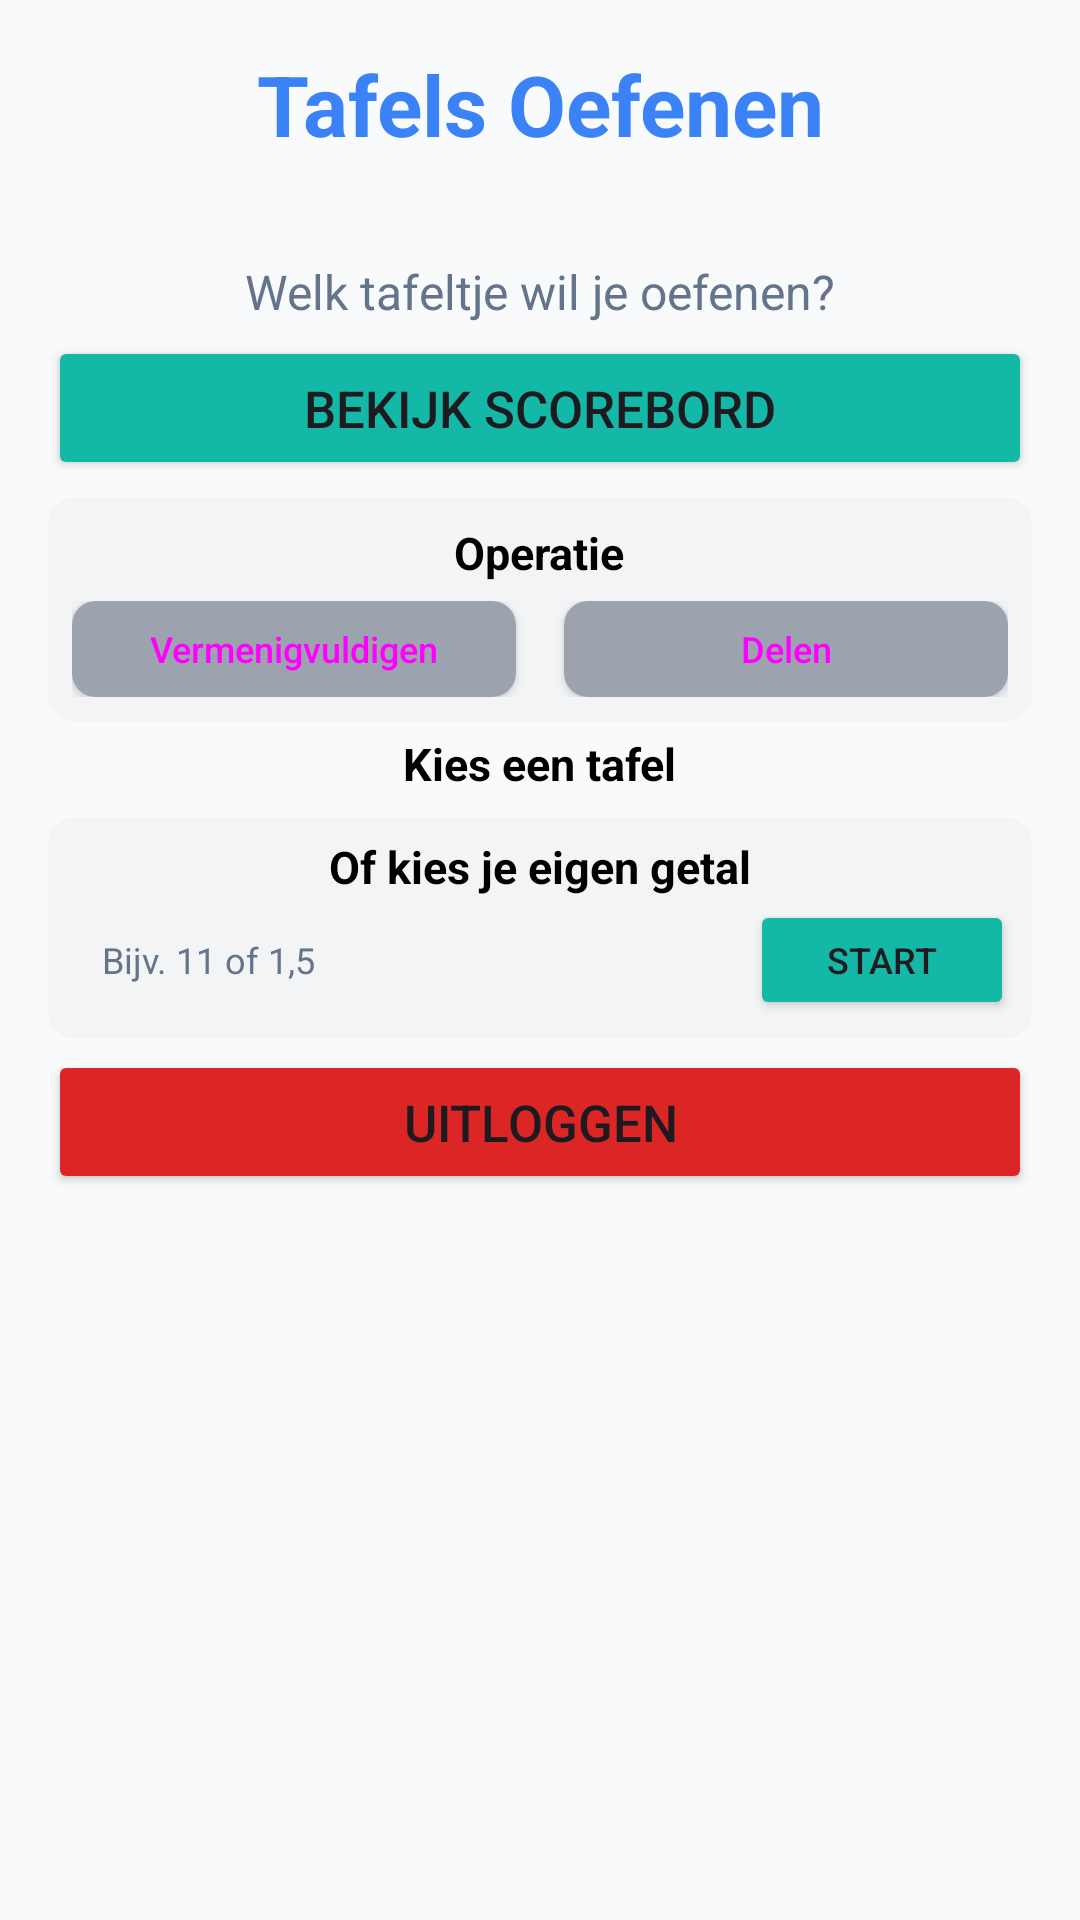

Produce the Android XML layout that renders to this screen, including the resource entries it uses.
<!-- AndroidManifest.xml: application theme Theme.MultiplicationTrainer -->
<!-- res/layout/fragment_table_selection.xml -->
<?xml version="1.0" encoding="utf-8"?>
<ScrollView xmlns:android="http://schemas.android.com/apk/res/android"
    xmlns:app="http://schemas.android.com/apk/res-auto"
    xmlns:tools="http://schemas.android.com/tools"
    android:layout_width="match_parent"
    android:layout_height="match_parent"
    android:background="?android:attr/colorBackground"
    android:fillViewport="true">

    <androidx.constraintlayout.widget.ConstraintLayout
        android:layout_width="match_parent"
        android:layout_height="wrap_content"
        android:padding="16dp"
        tools:context=".TableSelectionFragment">

        <TextView
            android:id="@+id/title_text"
            android:layout_width="wrap_content"
            android:layout_height="wrap_content"
            android:text="Tafels Oefenen"
            android:textColor="@color/primary"
            android:textSize="28sp"
            android:textStyle="bold"
            android:shadowColor="#00000000"
            android:shadowDx="0"
            android:shadowDy="0"
            android:shadowRadius="0"
            app:layout_constraintEnd_toEndOf="parent"
            app:layout_constraintStart_toStartOf="parent"
            app:layout_constraintTop_toTopOf="parent" />

        <TextView
            android:id="@+id/welcome_message"
            android:layout_width="wrap_content"
            android:layout_height="wrap_content"
            android:layout_marginTop="@dimen/table_selection_welcome_top_margin"
            android:textColor="?attr/colorSecondary"
            android:textSize="20sp"
            app:layout_constraintEnd_toEndOf="parent"
            app:layout_constraintStart_toStartOf="parent"
            app:layout_constraintTop_toBottomOf="@+id/title_text"
            tools:text="Welkom Edwin!" />

        <TextView
            android:id="@+id/subtitle_text"
            android:layout_width="wrap_content"
            android:layout_height="wrap_content"
            android:layout_marginTop="@dimen/table_selection_subtitle_top_margin"
            android:text="Welk tafeltje wil je oefenen?"
            android:textSize="16sp"
            android:textColor="?attr/colorOnSurfaceVariant"
            app:layout_constraintEnd_toEndOf="parent"
            app:layout_constraintStart_toStartOf="parent"
            app:layout_constraintTop_toBottomOf="@+id/welcome_message" />

        <Button
            android:id="@+id/view_scoreboard_button"
            android:layout_width="0dp"
            android:layout_height="48dp"
            android:layout_marginTop="@dimen/table_selection_scoreboard_top_margin"
            android:backgroundTint="?attr/colorSecondary"
            android:text="Bekijk Scorebord"
            android:textSize="17sp"
            app:cornerRadius="8dp"
            app:layout_constraintEnd_toEndOf="parent"
            app:layout_constraintStart_toStartOf="parent"
            app:layout_constraintTop_toBottomOf="@+id/subtitle_text" />

        <com.google.android.material.card.MaterialCardView
            android:id="@+id/operation_card"
            android:layout_width="0dp"
            android:layout_height="wrap_content"
            android:layout_marginTop="@dimen/table_selection_operation_top_margin"
            app:cardBackgroundColor="@color/card_background"
            app:cardCornerRadius="8dp"
            app:cardElevation="0dp"
            app:strokeWidth="0dp"
            app:layout_constraintEnd_toEndOf="parent"
            app:layout_constraintStart_toStartOf="parent"
            app:layout_constraintTop_toBottomOf="@+id/view_scoreboard_button">

            <LinearLayout
                android:layout_width="match_parent"
                android:layout_height="wrap_content"
                android:orientation="vertical"
                android:padding="8dp">

                <TextView
                    android:id="@+id/operation_title"
                    android:layout_width="wrap_content"
                    android:layout_height="wrap_content"
                    android:text="Operatie"
                    android:textSize="15sp"
                    android:textColor="?attr/colorOnSurface"
                    android:textStyle="bold"
                    android:layout_gravity="center_horizontal"
                    android:layout_marginBottom="6dp" />

                <LinearLayout
                    android:layout_width="match_parent"
                    android:layout_height="wrap_content"
                    android:orientation="horizontal"
                    android:gravity="center">

                    <androidx.appcompat.widget.AppCompatButton
                        android:id="@+id/multiply_button"
                        android:layout_width="0dp"
                        android:layout_height="32dp"
                        android:layout_weight="1"
                        android:layout_marginEnd="8dp"
                        android:background="@drawable/operation_button_background"
                        android:text="Vermenigvuldigen"
                        android:textSize="12sp"
                        android:textColor="@color/operation_button_text"
                        android:textAllCaps="false" />

                    <androidx.appcompat.widget.AppCompatButton
                        android:id="@+id/divide_button"
                        android:layout_width="0dp"
                        android:layout_height="32dp"
                        android:layout_weight="1"
                        android:layout_marginStart="8dp"
                        android:background="@drawable/operation_button_background"
                        android:text="Delen"
                        android:textSize="12sp"
                        android:textColor="@color/operation_button_text"
                        android:textAllCaps="false" />

                </LinearLayout>

            </LinearLayout>

        </com.google.android.material.card.MaterialCardView>

        <TextView
            android:id="@+id/table_selection_title"
            android:layout_width="wrap_content"
            android:layout_height="wrap_content"
            android:layout_marginTop="@dimen/table_selection_title_top_margin"
            android:text="Kies een tafel"
            android:textSize="15sp"
            android:textColor="?attr/colorOnSurface"
            android:textStyle="bold"
            app:layout_constraintEnd_toEndOf="parent"
            app:layout_constraintStart_toStartOf="parent"
            app:layout_constraintTop_toBottomOf="@+id/operation_card" />

        <androidx.recyclerview.widget.RecyclerView
            android:id="@+id/tables_recycler_view"
            android:layout_width="0dp"
            android:layout_height="wrap_content"
            android:layout_marginTop="@dimen/table_selection_recycler_top_margin"
            app:layout_constraintEnd_toEndOf="parent"
            app:layout_constraintStart_toStartOf="parent"
            app:layout_constraintTop_toBottomOf="@+id/table_selection_title" />

        <com.google.android.material.card.MaterialCardView
            android:id="@+id/custom_table_card"
            android:layout_width="0dp"
            android:layout_height="wrap_content"
            android:layout_marginTop="@dimen/table_selection_custom_top_margin"
            app:cardBackgroundColor="@color/card_background"
            app:cardCornerRadius="8dp"
            app:cardElevation="0dp"
            app:strokeWidth="0dp"
            app:layout_constraintEnd_toEndOf="parent"
            app:layout_constraintStart_toStartOf="parent"
            app:layout_constraintTop_toBottomOf="@+id/tables_recycler_view">

            <androidx.constraintlayout.widget.ConstraintLayout
                android:layout_width="match_parent"
                android:layout_height="wrap_content"
                android:padding="6dp">

                <TextView
                    android:id="@+id/custom_table_title"
                    android:layout_width="wrap_content"
                    android:layout_height="wrap_content"
                    android:text="Of kies je eigen getal"
                    android:textSize="15sp"
                    android:textColor="?attr/colorOnSurface"
                    android:textStyle="bold"
                    app:layout_constraintStart_toStartOf="parent"
                    app:layout_constraintEnd_toEndOf="parent"
                    app:layout_constraintTop_toTopOf="parent" />

                <EditText
                    android:id="@+id/custom_table_input"
                    android:layout_width="0dp"
                    android:layout_height="40dp"
                    android:layout_marginTop="@dimen/table_selection_input_top_margin"
                    android:layout_marginEnd="8dp"
                    android:hint="Bijv. 11 of 1,5"
                    android:inputType="text"
                    android:digits="0123456789,"
                    android:textSize="12sp"
                    android:textColor="?attr/colorOnSurface"
                    android:textColorHint="?attr/colorOnSurfaceVariant"
                    android:background="@drawable/rounded_edittext_background"
                    android:padding="12dp"
                    app:layout_constraintEnd_toStartOf="@+id/start_custom_table_button"
                    app:layout_constraintStart_toStartOf="parent"
                    app:layout_constraintTop_toBottomOf="@+id/custom_table_title" />

                <Button
                    android:id="@+id/start_custom_table_button"
                    android:layout_width="wrap_content"
                    android:layout_height="40dp"
                    android:backgroundTint="?attr/colorSecondary"
                    android:text="Start"
                    android:textSize="12sp"
                    app:cornerRadius="8dp"
                    app:layout_constraintBottom_toBottomOf="@+id/custom_table_input"
                    app:layout_constraintEnd_toEndOf="parent"
                    app:layout_constraintTop_toTopOf="@+id/custom_table_input" />

            </androidx.constraintlayout.widget.ConstraintLayout>
        </com.google.android.material.card.MaterialCardView>

        <Button
            android:id="@+id/logout_button"
            android:layout_width="0dp"
            android:layout_height="48dp"
            android:layout_marginTop="@dimen/table_selection_logout_top_margin"
            android:backgroundTint="?attr/colorError"
            android:text="Uitloggen"
            android:textSize="17sp"
            app:cornerRadius="8dp"
            app:layout_constraintEnd_toEndOf="parent"
            app:layout_constraintStart_toStartOf="parent"
            app:layout_constraintTop_toBottomOf="@+id/custom_table_card" />

    </androidx.constraintlayout.widget.ConstraintLayout>
</ScrollView>
<!-- resources referenced by this layout -->
<resources>
  <color name="card_background">#F3F4F6</color>
  <color name="primary">#3B82F6</color>
  <dimen name="table_selection_custom_top_margin">4dp</dimen>
  <dimen name="table_selection_input_top_margin">1dp</dimen>
  <dimen name="table_selection_logout_top_margin">4dp</dimen>
  <dimen name="table_selection_operation_top_margin">6dp</dimen>
  <dimen name="table_selection_recycler_top_margin">4dp</dimen>
  <dimen name="table_selection_scoreboard_top_margin">4dp</dimen>
  <dimen name="table_selection_subtitle_top_margin">4dp</dimen>
  <dimen name="table_selection_title_top_margin">4dp</dimen>
  <dimen name="table_selection_welcome_top_margin">2dp</dimen>
  <!-- drawable operation_button_background (drawable) -->
  <?xml version="1.0" encoding="utf-8"?>
  <selector xmlns:android="http://schemas.android.com/apk/res/android">
      <item android:state_selected="true">
          <shape android:shape="rectangle">
              <solid android:color="#3B82F6" />
              <corners android:radius="8dp" />
          </shape>
      </item>
      <item android:state_selected="false">
          <shape android:shape="rectangle">
              <solid android:color="#9CA3AF" />
              <corners android:radius="8dp" />
          </shape>
      </item>
  </selector>
  <!-- drawable rounded_edittext_background (drawable-night) -->
  <?xml version="1.0" encoding="utf-8"?>
  <shape xmlns:android="http://schemas.android.com/apk/res/android"
      android:shape="rectangle">
      <solid android:color="#000000" />
      <corners android:radius="8dp" />
      <stroke android:width="1dp" android:color="#475569" />
  </shape>
  <style name="Theme.MultiplicationTrainer" parent="Base.Theme.MultiplicationTrainer" />
  <style name="Base.Theme.MultiplicationTrainer" parent="Theme.Material3.DayNight.NoActionBar">
          
          <item name="colorPrimary">@color/primary</item>
          <item name="colorOnPrimary">@color/white</item>
          <item name="colorPrimaryContainer">@color/primary_dark</item>
          <item name="colorOnPrimaryContainer">@color/white</item>
          <item name="colorSecondary">@color/secondary</item>
          <item name="colorOnSecondary">@color/white</item>
          <item name="colorSecondaryContainer">@color/secondary_dark</item>
          <item name="colorOnSecondaryContainer">@color/white</item>
          <item name="colorSurface">@color/white</item>
          <item name="colorOnSurface">@color/black</item>
          <item name="android:colorBackground">@color/background</item>
          <item name="colorOnBackground">@color/black</item>
          <item name="colorSurfaceVariant">@color/light_gray</item>
          <item name="colorOnSurfaceVariant">@color/text_secondary</item>
          <item name="colorError">@color/error</item>
          <item name="colorOnError">@color/white</item>
      </style>
  <color name="white">#FFFFFF</color>
  <color name="primary_dark">#2563EB</color>
  <color name="secondary">#14B8A6</color>
  <color name="secondary_dark">#0D9488</color>
  <color name="black">#000000</color>
  <color name="background">#F8FAFC</color>
  <color name="light_gray">#E5E7EB</color>
  <color name="text_secondary">#64748B</color>
  <color name="error">#DC2626</color>
</resources>
